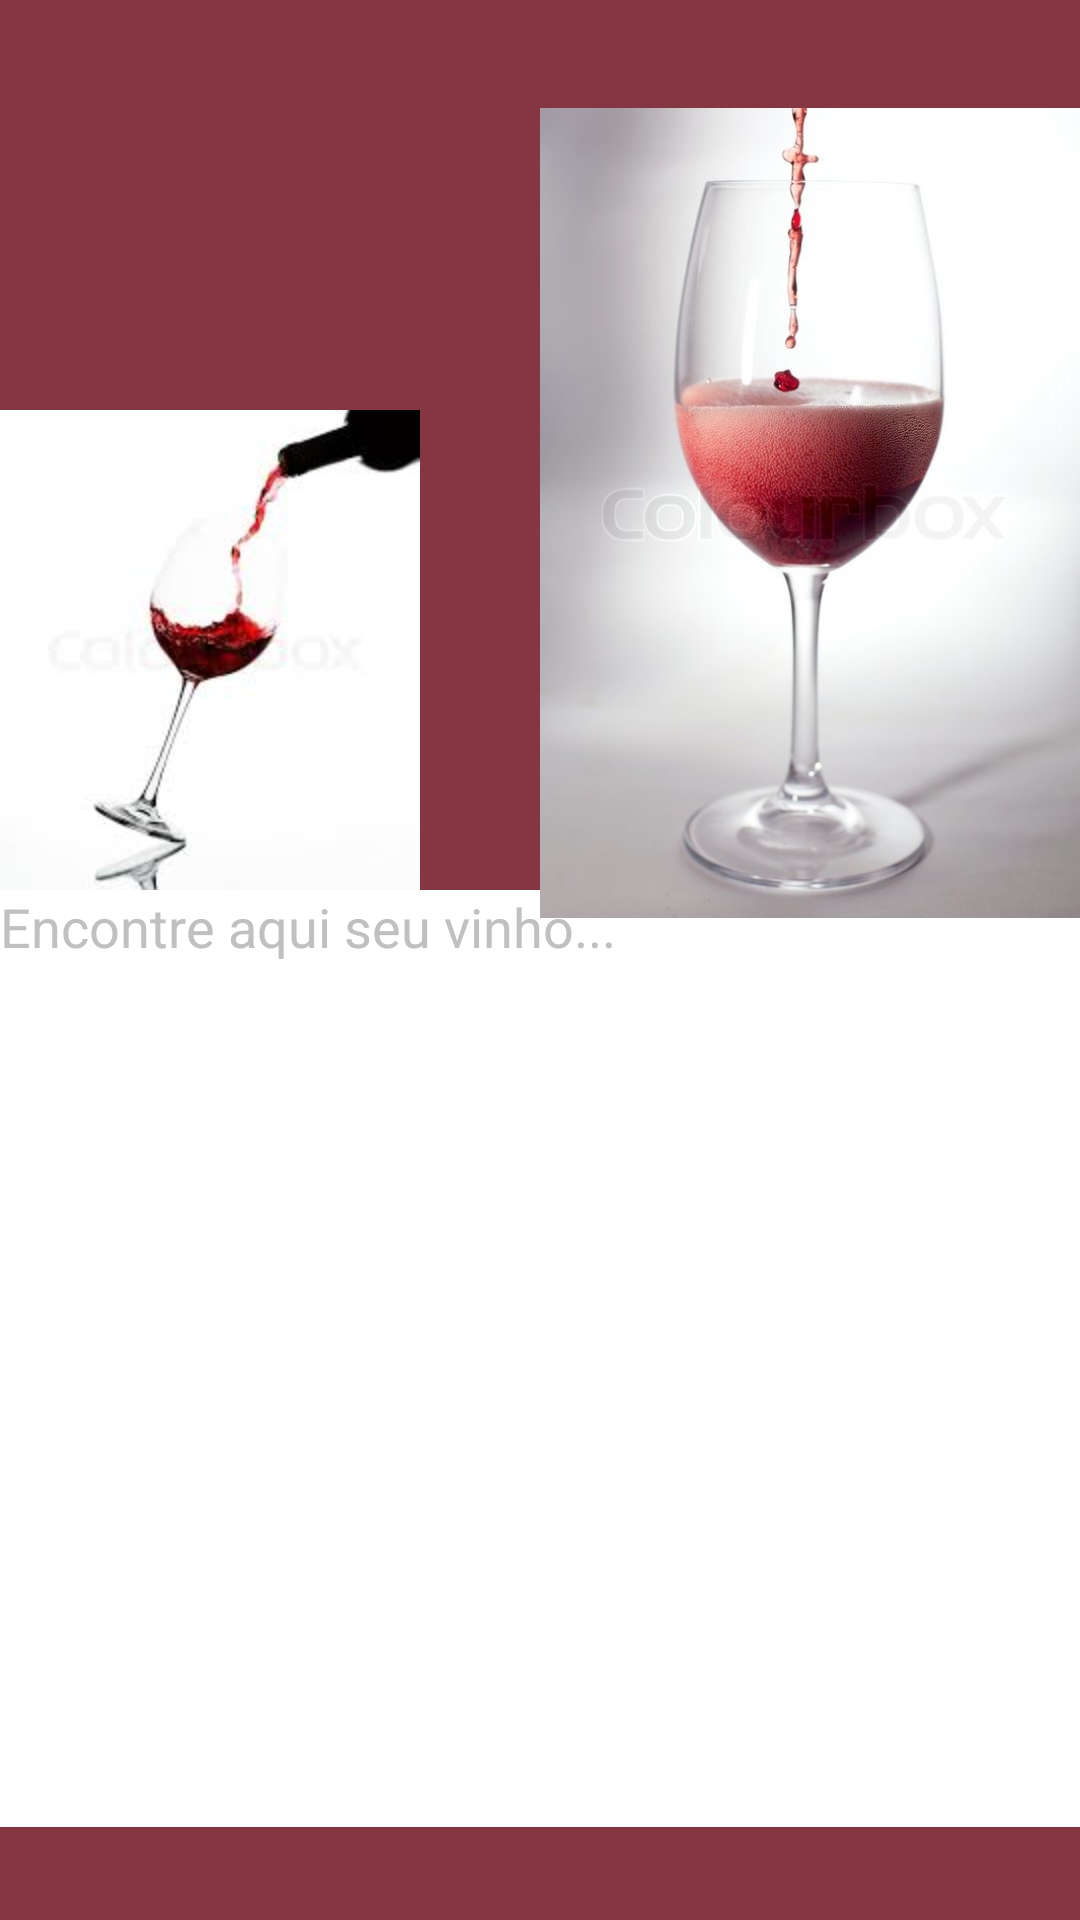

Produce the Android XML layout that renders to this screen, including the resource entries it uses.
<!-- AndroidManifest.xml: application theme AppTheme -->
<!-- res/layout/listar_activity.xml -->
<?xml version="1.0" encoding="utf-8"?>
<RelativeLayout xmlns:android="http://schemas.android.com/apk/res/android"
    android:id="@+id/RelativeLayout1" android:layout_width="match_parent"
    android:layout_height="match_parent" android:background="@color/fundo2"
    android:layoutMode="opticalBounds" android:overScrollMode="always">

    <EditText android:id="@+id/tvResultado" android:layout_width="wrap_content"
        android:layout_height="wrap_content" android:layout_above="@+id/ltvListarActivity"
        android:layout_alignParentLeft="true" android:layout_alignParentRight="true"
        android:hint="@string/resultado" android:text="@string/resultado"
        android:visibility="invisible" />

    <Space android:layout_width="wrap_content" android:layout_height="wrap_content" />

    <Space android:layout_width="wrap_content" android:layout_height="wrap_content"
        android:layout_marginLeft="52dp" android:layout_marginTop="34dp" />

    <ListView android:id="@+id/ltvListarActivity" android:layout_width="match_parent"
        android:layout_height="288dp" android:layout_alignParentBottom="true"
        android:layout_alignParentLeft="true" android:layout_marginBottom="31dp"
        android:background="@color/fundo3"></ListView>

    <GridLayout android:id="@+id/gridLayout1" android:layout_width="wrap_content"
        android:layout_height="wrap_content" android:layout_above="@+id/tvResultado"
        android:layout_alignParentLeft="true" android:alignmentMode="alignBounds"
        android:background="@color/fundo2" android:columnCount="4">

        <ImageView android:id="@+id/imageView1" android:layout_width="wrap_content"
            android:layout_height="match_parent" android:layout_column="0"
            android:layout_gravity="left|top" android:layout_row="0" android:src="@drawable/wine" />
    </GridLayout>

    <EditText android:id="@+id/edt01BuscarVinho" android:layout_width="match_parent"
        android:layout_height="wrap_content" android:layout_alignParentLeft="true"
        android:layout_alignTop="@+id/tvResultado" android:layout_toLeftOf="@+id/btn01BuscarVinho"
        android:background="@color/fundo3" android:ems="10" android:freezesText="false"
        android:hint="@string/txtBuscarVinhoHint" android:inputType="textPersonName"
        android:lines="1" android:text="@string/txtBuscarVinho" android:textColor="@color/fundo"
        android:textColorHint="@color/fundo1" android:textColorLink="@color/fundo1"
        android:typeface="sans" />

    <ImageButton android:id="@+id/btn01BuscarVinho" style="@style/AppBaseTheme"
        android:layout_width="wrap_content" android:layout_height="wrap_content"
        android:layout_alignBottom="@+id/edt01BuscarVinho" android:layout_alignParentRight="true"
        android:adjustViewBounds="true" android:background="@color/fundo3"
        android:contentDescription="@string/txtBuscarVinhoHint" android:maxHeight="50dp"
        android:maxWidth="50dp" android:onClick="bntBuscarVinhosClick"
        android:scaleType="centerInside" android:src="@drawable/icons8_detetive_64" />

    <ImageView android:id="@+id/iv01ImagemTelaInicial" android:layout_width="180dp"
        android:layout_height="300dp" android:layout_above="@+id/btn01BuscarVinho"
        android:layout_toLeftOf="@+id/btn01BuscarVinho" android:src="@drawable/wine800px" />

</RelativeLayout>
<!-- resources referenced by this layout -->
<resources>
  <color name="fundo">#581d22</color>
  <color name="fundo1">#C0C0C0</color>
  <color name="fundo2">#853643</color>
  <color name="fundo3">#ffffff</color>
  <!-- drawable wine: jpg bitmap (drawable-hdpi, 3663 bytes) -->
  <!-- drawable wine800px: jpg bitmap (drawable-xhdpi, 39120 bytes) -->
  <string name="resultado" />
  <string name="txtBuscarVinho" />
  <string name="txtBuscarVinhoHint">Encontre aqui seu vinho...</string>
  <style name="AppBaseTheme" parent="android:Theme.Light">
          
      </style>
  <style name="AppTheme" parent="Theme.AppCompat.Light">
          
          <item name="colorPrimary">@color/colorPrimary</item>
          <item name="colorPrimaryDark">@color/colorPrimaryDark</item>
          <item name="colorAccent">@color/colorAccent</item>
      </style>
  <color name="colorPrimary">#3f51b5</color>
  <color name="colorPrimaryDark">#303F9F</color>
  <color name="colorAccent">#FF4081</color>
</resources>
